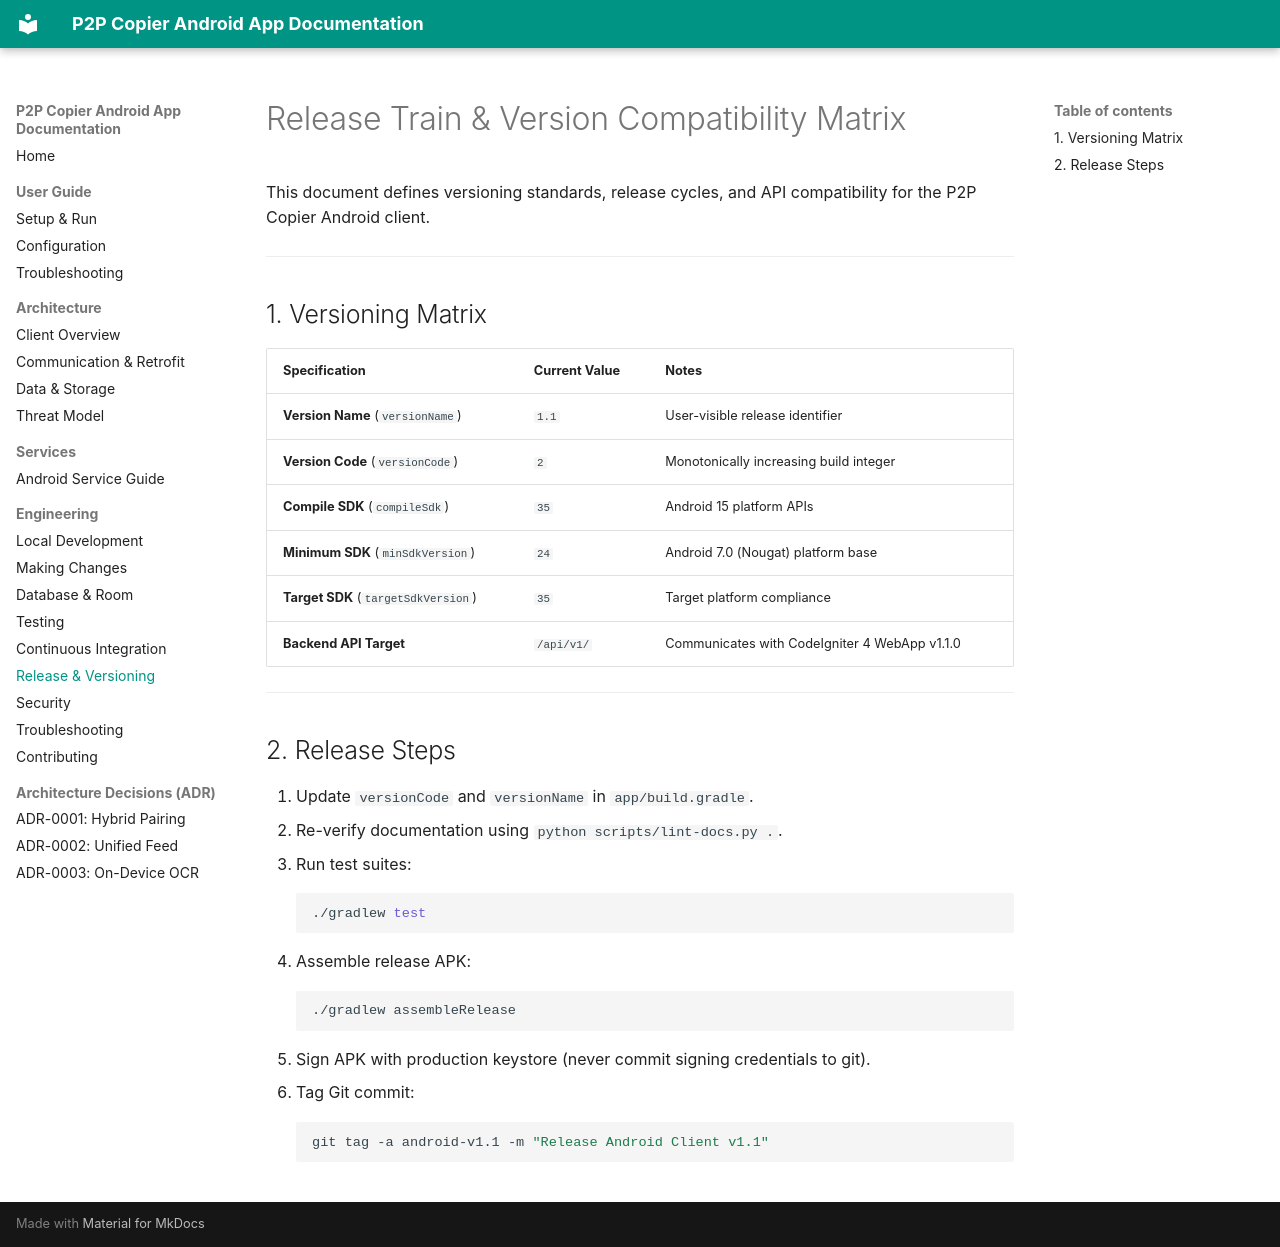

repository: Niccher/PC-to-Phone-Copier-App · page: engineering/release/index.html · generator: mkdocs

# Release Train & Version Compatibility Matrix

This document defines versioning standards, release cycles, and API compatibility for the P2P Copier Android client.

---

## 1. Versioning Matrix

| Specification | Current Value | Notes |
|---|---|---|
| **Version Name** (`versionName`) | `1.1` | User-visible release identifier |
| **Version Code** (`versionCode`) | `2` | Monotonically increasing build integer |
| **Compile SDK** (`compileSdk`) | `35` | Android 15 platform APIs |
| **Minimum SDK** (`minSdkVersion`) | `24` | Android 7.0 (Nougat) platform base |
| **Target SDK** (`targetSdkVersion`) | `35` | Target platform compliance |
| **Backend API Target** | `/api/v1/` | Communicates with CodeIgniter 4 WebApp v1.1.0 |

---

## 2. Release Steps

1. Update `versionCode` and `versionName` in `app/build.gradle`.
2. Re-verify documentation using `python scripts/lint-docs.py .`.
3. Run test suites:
   ```bash
   ./gradlew test
   ```
4. Assemble release APK:
   ```bash
   ./gradlew assembleRelease
   ```
5. Sign APK with production keystore (never commit signing credentials to git).
6. Tag Git commit:
   ```bash
   git tag -a android-v1.1 -m "Release Android Client v1.1"
   ```
